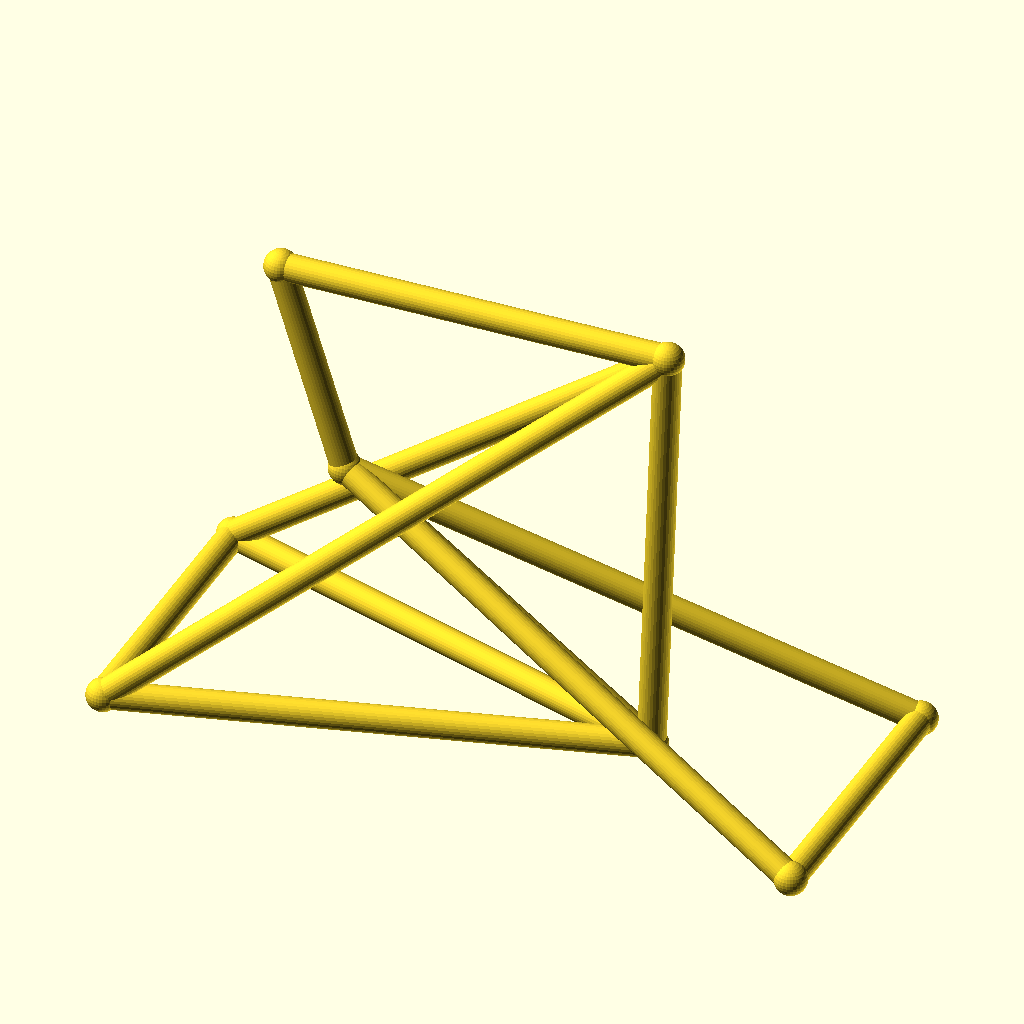
Cell 1 — every parameter at its default value.
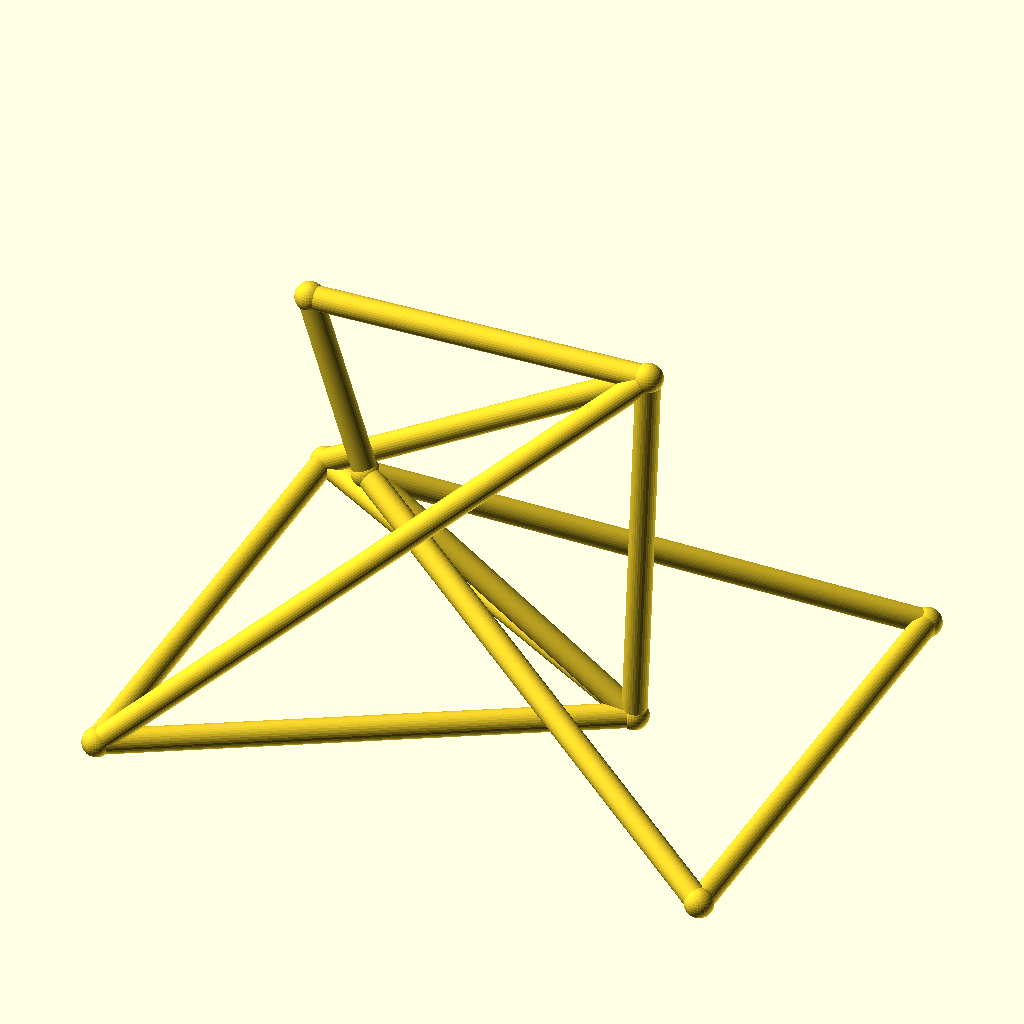
Cell 2 — track set to 104, the other parameters unchanged.
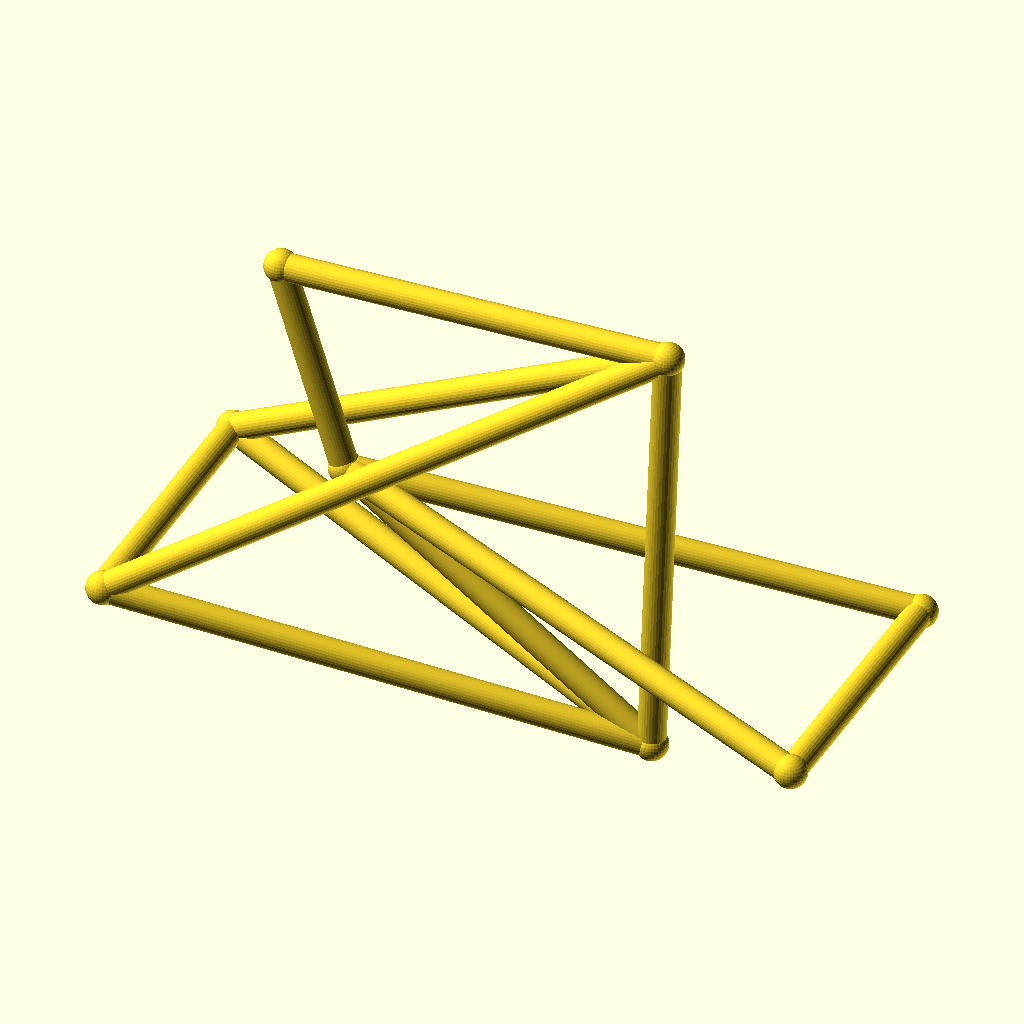
Cell 3 — hub_z set to 44, the other parameters unchanged.
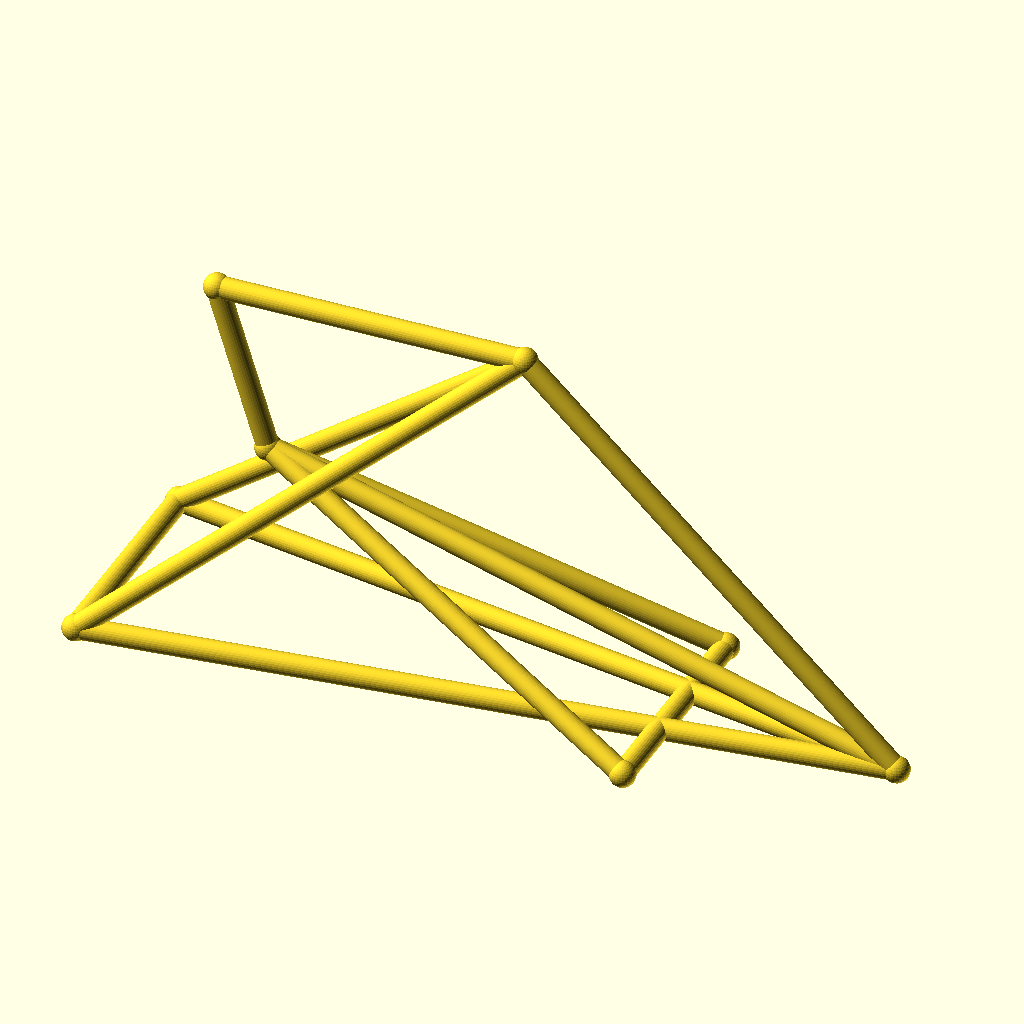
Cell 4: bb_x = 180 (everything else at default).
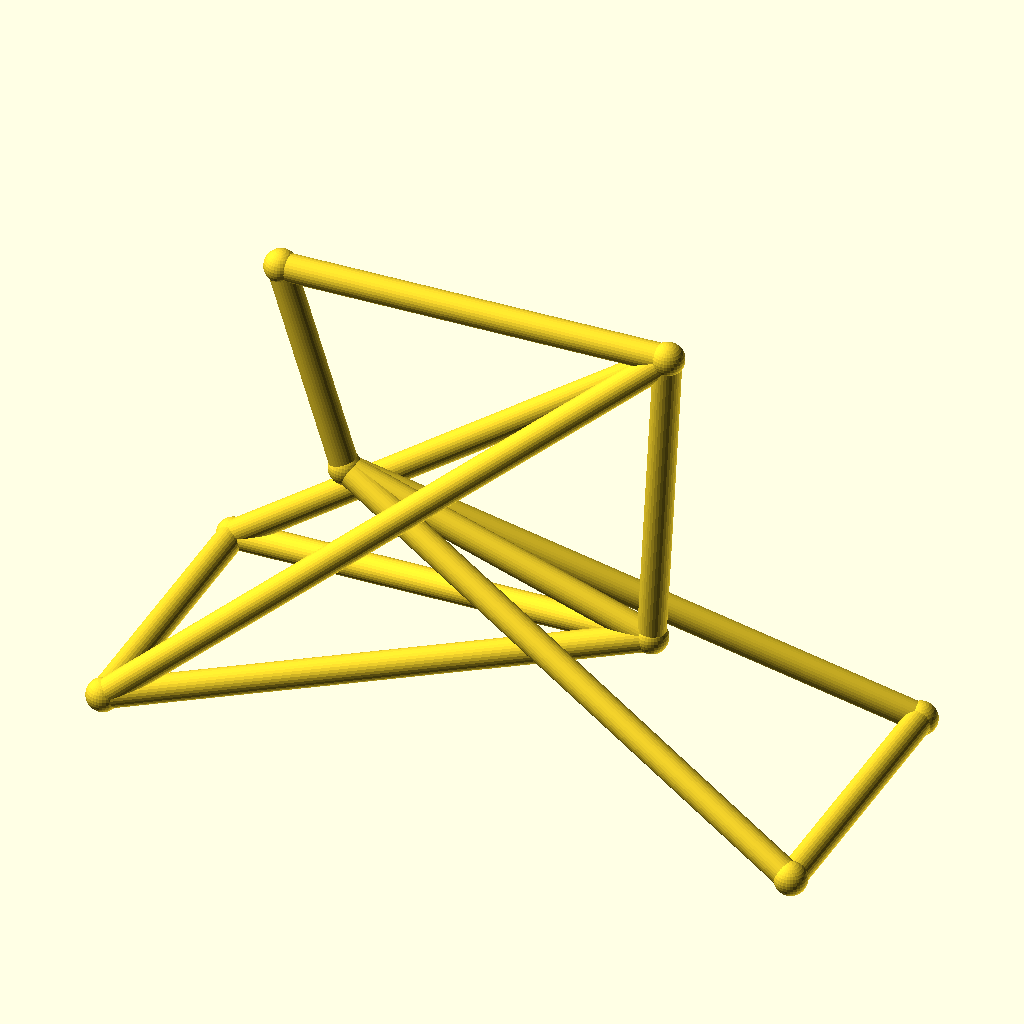
Cell 5: bb_z = 44 (everything else at default).
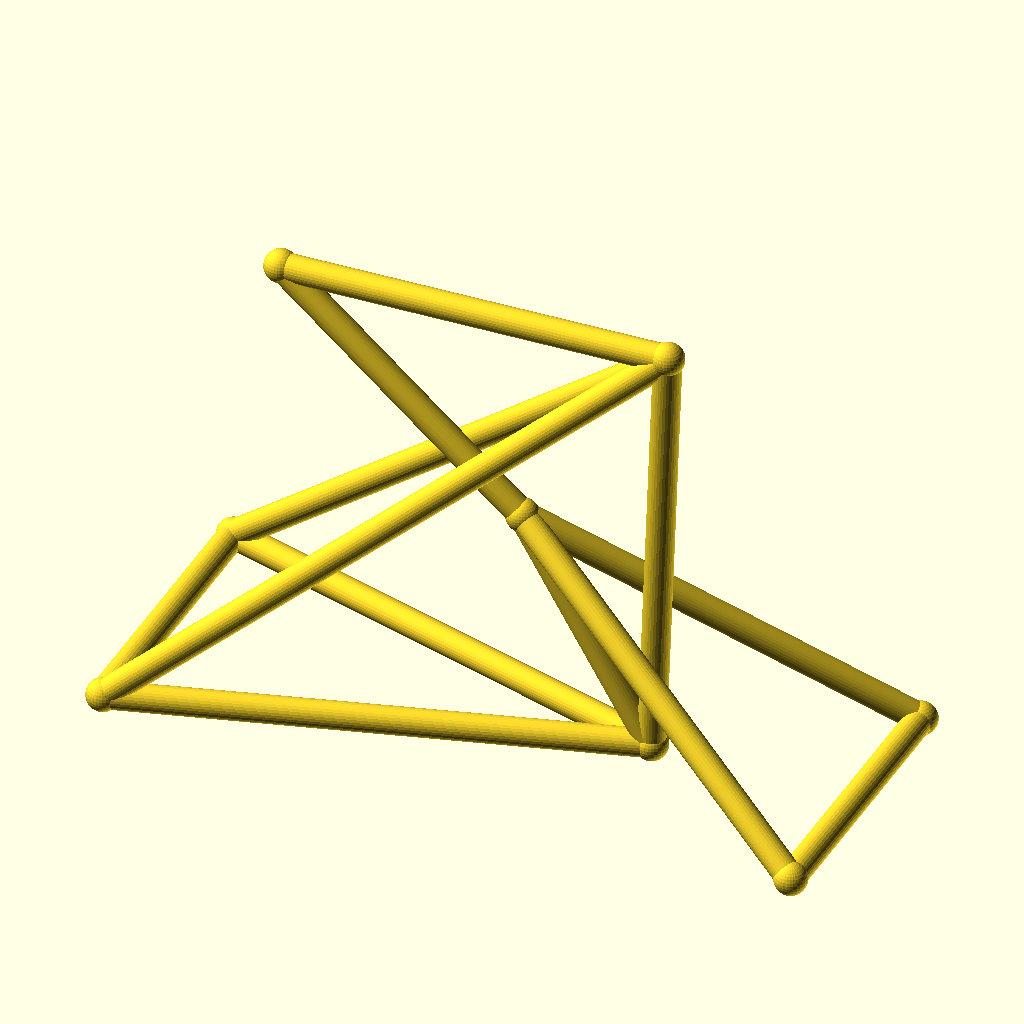
Cell 6 — ht_bot_x set to 66, the other parameters unchanged.
The same orthographic view direction (rotation 55°, 0°, 25°; colour scheme Cornfield) for every cell, with the view re-fitted per cell, so scale and position can differ between cells.
OpenSCAD source file optional_data/data/wire3/bikeframe/scene_0033.scad:
$fn = 32;

// ----------------------------------------------------------------------
// Bicycle frame: diamond frame, wheelbase 128 mm
// ----------------------------------------------------------------------

// --- parameters (mm) ---
track = 52;               // distance between the rear dropouts
hub_z = 22;               // wheel hub height
bb_x = 90;                // bottom bracket X
bb_z = 22;                // bottom bracket height
ht_bot_x = 33;            // head tube bottom X
ht_bot_z = 62;            // head tube bottom height
ht_top_x = 21;            // head tube top X
ht_top_z = 100;           // head tube top height
st_x = 93;                // seat cluster X
st_z = 102;               // seat cluster height
fh_x = 128;               // front hub X (wheelbase)
tube_r = 2.5;             // frame tube radius
joint_r = 3;              // joint ball radius

bbox_x = fh_x + 2 * joint_r;  // overall X, joints included
bbox_y = track + 2 * joint_r;  // overall Y, joints included
bbox_z = 102 - hub_z + 2 * joint_r;  // overall Z, joints included
tube_d = 2 * tube_r;  // frame tube diameter
wheelbase = fh_x;  // rear axle to front hub
nodes = [[bb_x, 0, bb_z], [ht_bot_x, 0, ht_bot_z], [ht_top_x, 0, ht_top_z], [st_x, 0, st_z], [0, track / 2, hub_z], [0, -track / 2, hub_z], [fh_x, track / 2, hub_z], [fh_x, -track / 2, hub_z]];

module member(a, b, r) {
  /* round stock from joint a to joint b, ends buried in the joint balls */
  d = b - a;
  length = norm(d);
  translate(a) rotate([0, acos(d[2] / length), atan2(d[1], d[0])])
    cylinder(h = length, r = r);
}

module joint(p, r) {
  /* ball at the joint centre, fatter than every member meeting there */
  translate(p) sphere(r = r);
}

/* members - each call is one graph edge */
member(nodes[1], nodes[2], tube_r);
member(nodes[1], nodes[0], tube_r);
member(nodes[2], nodes[3], tube_r);
member(nodes[3], nodes[0], tube_r);
member(nodes[0], nodes[4], tube_r);
member(nodes[0], nodes[5], tube_r);
member(nodes[3], nodes[4], tube_r);
member(nodes[3], nodes[5], tube_r);
member(nodes[1], nodes[6], tube_r);
member(nodes[1], nodes[7], tube_r);
member(nodes[6], nodes[7], tube_r);
member(nodes[4], nodes[5], tube_r);

/* joint balls */
for (p = nodes) joint(p, joint_r);
Customizer parameters (derived from the source; name, type, default, range or options):
track: number, default 52
hub_z: number, default 22
bb_x: number, default 90
bb_z: number, default 22
ht_bot_x: number, default 33
ht_bot_z: number, default 62
ht_top_x: number, default 21
ht_top_z: number, default 100
st_x: number, default 93
st_z: number, default 102
fh_x: number, default 128
tube_r: number, default 2.5
joint_r: number, default 3
